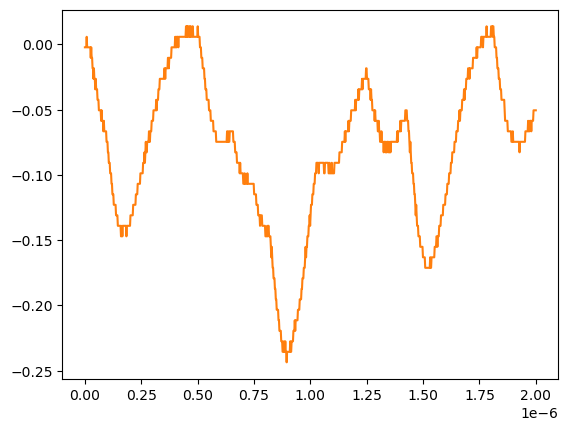

Values plotted in this chart, from the file beside it:
# KEYSIGHT TECHNOLOGIES, MSO-X 3024T, MY58262555, 07.30.2019051434
# time, 1
# 2024-07-24 15:47:16.807593
0.000000000000000000e+00, -2.311559999999999830e-03
2.002002002002001797e-09, -2.311559999999999830e-03
4.004004004004003593e-09, -2.311559999999999830e-03
6.006006006006005804e-09, -2.311559999999999830e-03
8.008008008008007187e-09, 5.728630000000000180e-03
1.001001001001000857e-08, -2.311559999999999830e-03
1.201201201201201161e-08, -2.311559999999999830e-03
1.401401401401401299e-08, -2.311559999999999830e-03
1.601601601601601437e-08, -2.311559999999999830e-03
1.801801801801801741e-08, -2.311559999999999830e-03
2.002002002002001714e-08, -2.311559999999999830e-03
2.202202202202202018e-08, -2.311559999999999830e-03
2.402402402402402322e-08, -2.311559999999999830e-03
2.602602602602602294e-08, -1.035179999999999954e-02
2.802802802802802598e-08, -2.311559999999999830e-03
3.003003003003002571e-08, -1.035179999999999954e-02
3.203203203203202875e-08, -1.035179999999999954e-02
3.403403403403403179e-08, -1.839199999999999863e-02
3.603603603603603482e-08, -1.839199999999999863e-02
3.803803803803803124e-08, -2.643219999999999945e-02
4.004004004004003428e-08, -1.839199999999999863e-02
4.204204204204203732e-08, -2.643219999999999945e-02
4.404404404404404036e-08, -2.643219999999999945e-02
4.604604604604604339e-08, -3.447240000000000026e-02
4.804804804804804643e-08, -2.643219999999999945e-02
5.005005005005004285e-08, -3.447240000000000026e-02
5.205205205205204589e-08, -3.447240000000000026e-02
5.405405405405404893e-08, -3.447240000000000026e-02
5.605605605605605196e-08, -4.251259999999999761e-02
5.805805805805805500e-08, -4.251259999999999761e-02
6.006006006006005142e-08, -4.251259999999999761e-02
6.206206206206205446e-08, -5.055280000000000190e-02
6.406406406406405750e-08, -5.055280000000000190e-02
6.606606606606606053e-08, -5.055280000000000190e-02
6.806806806806806357e-08, -5.055280000000000190e-02
7.007007007007006661e-08, -5.055280000000000190e-02
7.207207207207206965e-08, -5.859299999999999925e-02
7.407407407407407268e-08, -5.055280000000000190e-02
7.607607607607606249e-08, -5.859299999999999925e-02
7.807807807807806552e-08, -5.859299999999999925e-02
8.008008008008006856e-08, -5.859299999999999925e-02
8.208208208208207160e-08, -6.663320000000000354e-02
8.408408408408407464e-08, -5.859299999999999925e-02
8.608608608608607767e-08, -6.663320000000000354e-02
8.808808808808808071e-08, -6.663320000000000354e-02
9.009009009009008375e-08, -6.663320000000000354e-02
9.209209209209208679e-08, -6.663320000000000354e-02
9.409409409409408982e-08, -6.663320000000000354e-02
9.609609609609609286e-08, -7.467340000000000089e-02
9.809809809809808266e-08, -7.467340000000000089e-02
1.001001001001000857e-07, -7.467340000000000089e-02
1.021021021021020887e-07, -8.271359999999999824e-02
1.041041041041040918e-07, -8.271359999999999824e-02
1.061061061061060948e-07, -9.075379999999999558e-02
1.081081081081080979e-07, -9.075379999999999558e-02
1.101101101101101009e-07, -9.075379999999999558e-02
1.121121121121121039e-07, -9.879400000000000681e-02
1.141141141141141070e-07, -9.879400000000000681e-02
... 942 more rows
